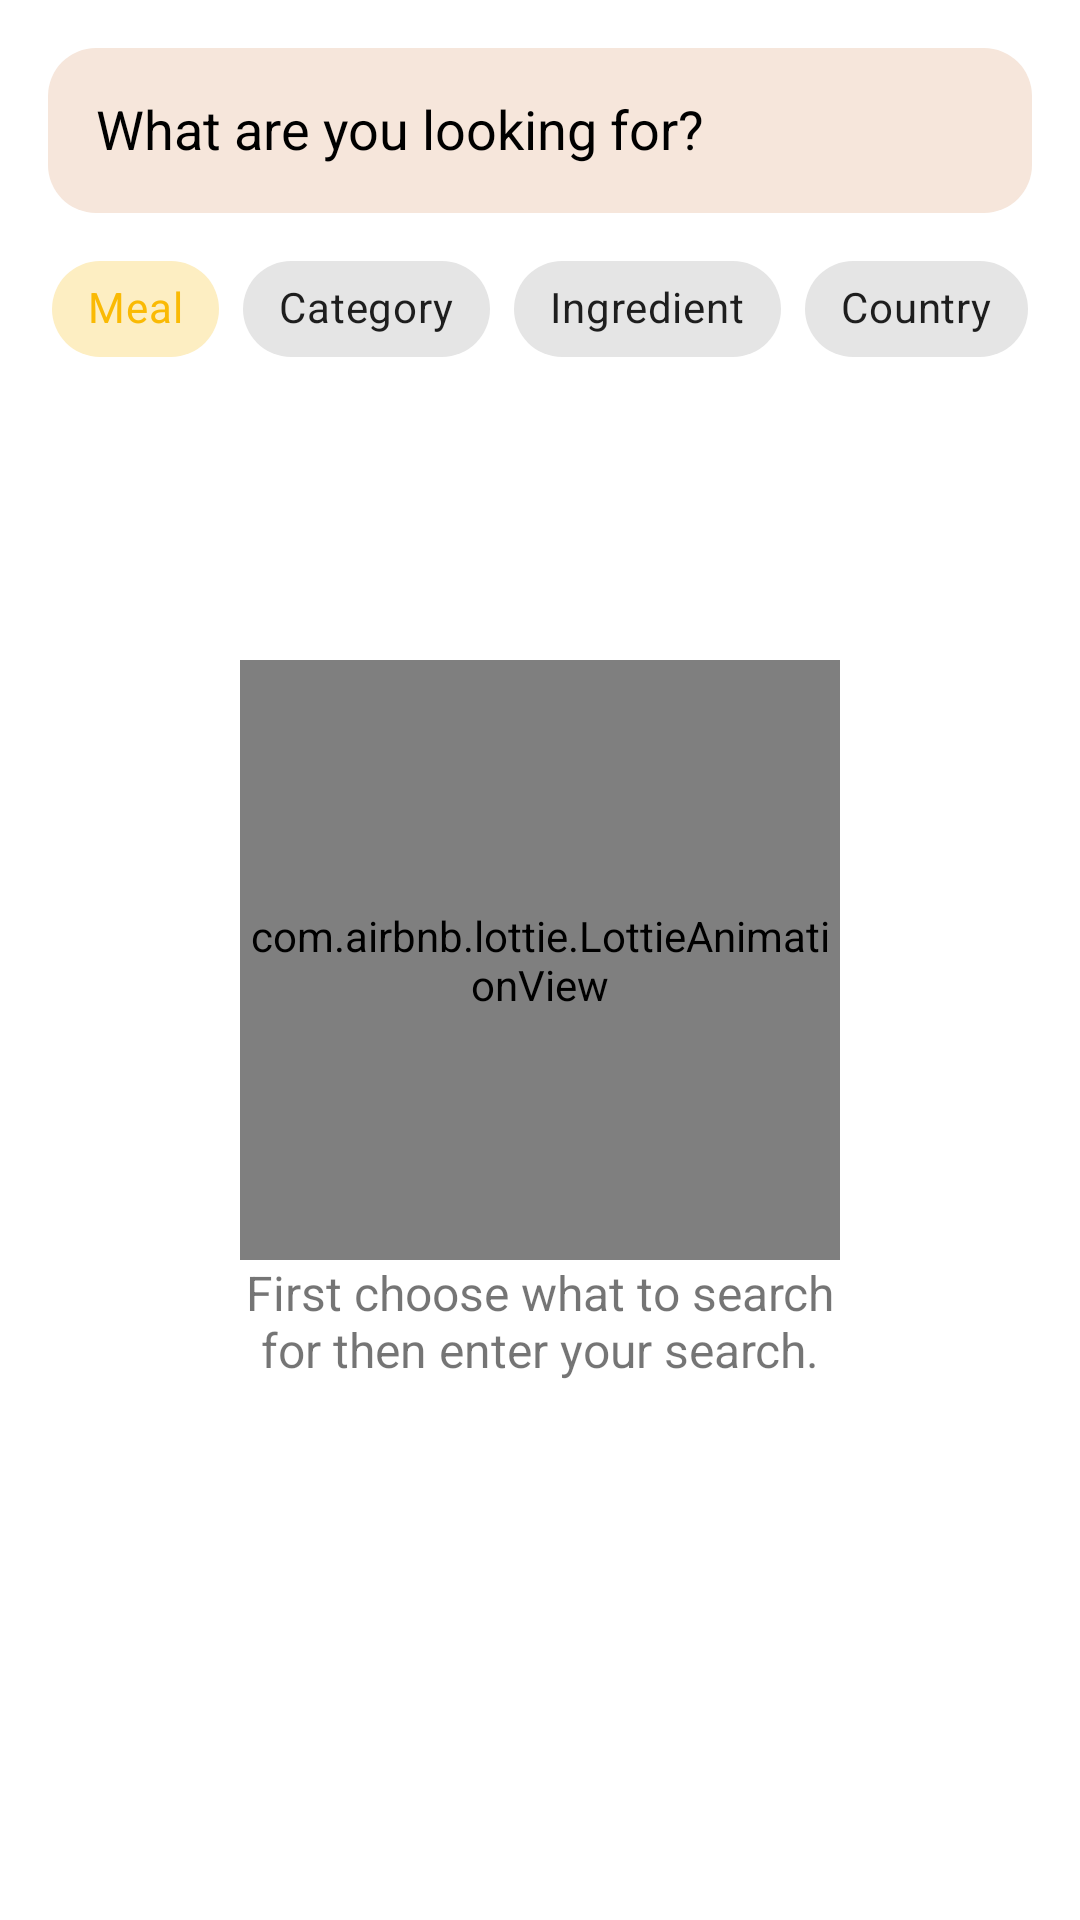

Write the Android layout XML for this screen, with the resource values it uses.
<!-- AndroidManifest.xml: application theme Theme.FoodPlanner -->
<!-- res/layout/fragment_filters.xml -->
<?xml version="1.0" encoding="utf-8"?>
<androidx.constraintlayout.widget.ConstraintLayout xmlns:android="http://schemas.android.com/apk/res/android"
    xmlns:app="http://schemas.android.com/apk/res-auto"
    xmlns:tools="http://schemas.android.com/tools"
    android:layout_width="match_parent"
    android:layout_height="match_parent"
    android:padding="16dp"
    tools:context=".filter.view.FiltersFragment">

    <EditText
        android:id="@+id/searchView"
        android:layout_width="0dp"
        android:layout_height="55dp"
        android:background="@drawable/round_corners"
        android:drawableStart="@drawable/ic_baseline_search_24"
        android:drawablePadding="10dp"
        android:hint="@string/search_hint"
        android:padding="16dp"
        android:textColorHint="@color/black"
        app:layout_constraintEnd_toEndOf="parent"
        app:layout_constraintStart_toStartOf="parent"
        app:layout_constraintTop_toTopOf="parent" />

    

    

    <com.google.android.material.chip.ChipGroup
        android:id="@+id/chipGroup"
        android:layout_width="wrap_content"
        android:layout_height="wrap_content"
        android:layout_marginTop="8dp"
        app:layout_constraintEnd_toEndOf="parent"
        app:layout_constraintStart_toStartOf="parent"
        app:layout_constraintTop_toBottomOf="@id/searchView"
        app:selectionRequired="true"
        app:singleLine="true"
        app:singleSelection="true">

        <com.google.android.material.chip.Chip
            android:id="@+id/mealChip"
            style="@style/Widget.MaterialComponents.Chip.Choice"
            android:layout_width="wrap_content"
            android:layout_height="wrap_content"
            android:checked="true"
            android:text="@string/meal" />

        <com.google.android.material.chip.Chip
            android:id="@+id/categoryChip"
            style="@style/Widget.MaterialComponents.Chip.Choice"
            android:layout_width="wrap_content"
            android:layout_height="wrap_content"
            android:text="@string/category"
            app:layout_constraintHorizontal_weight="1" />

        <com.google.android.material.chip.Chip
            android:id="@+id/ingredientChip"
            style="@style/Widget.MaterialComponents.Chip.Choice"
            android:layout_width="wrap_content"
            android:layout_height="wrap_content"
            android:text="@string/ingredient" />

        <com.google.android.material.chip.Chip
            android:id="@+id/countryChip"
            style="@style/Widget.MaterialComponents.Chip.Choice"
            android:layout_width="wrap_content"
            android:layout_height="wrap_content"
            android:text="@string/country" />

    </com.google.android.material.chip.ChipGroup>

    <com.airbnb.lottie.LottieAnimationView
        android:id="@+id/searchAnimation"
        android:layout_width="200dp"
        android:layout_height="200dp"
        app:layout_constraintBottom_toBottomOf="parent"
        app:layout_constraintEnd_toEndOf="parent"
        app:layout_constraintStart_toStartOf="parent"
        app:layout_constraintTop_toTopOf="parent"
        app:lottie_autoPlay="true"
        app:lottie_loop="true"
        app:lottie_rawRes="@raw/animation_search" />

    <TextView
        android:id="@+id/searchPlaceholderTxt"
        android:layout_width="0dp"
        android:layout_height="wrap_content"
        android:text="@string/search_placeholder_text"
        android:textAlignment="center"
        android:textSize="16sp"
        app:layout_constraintEnd_toEndOf="@id/searchAnimation"
        app:layout_constraintStart_toStartOf="@id/searchAnimation"
        app:layout_constraintTop_toBottomOf="@id/searchAnimation" />

    

    <androidx.recyclerview.widget.RecyclerView
        android:id="@+id/filtersRV"
        android:layout_width="match_parent"
        android:layout_height="0dp"
        android:visibility="invisible"
        app:layout_constraintBottom_toBottomOf="parent"
        app:layout_constraintTop_toBottomOf="@+id/chipGroup"
        tools:listitem="@layout/filter_item_view">

    </androidx.recyclerview.widget.RecyclerView>

</androidx.constraintlayout.widget.ConstraintLayout>
<!-- res/layout/filter_view_shimmer.xml (included above) -->
<?xml version="1.0" encoding="utf-8"?>
<androidx.cardview.widget.CardView xmlns:android="http://schemas.android.com/apk/res/android"
    xmlns:app="http://schemas.android.com/apk/res-auto"
    android:id="@+id/filterCardView"
    android:layout_width="match_parent"
    android:layout_height="wrap_content"
    android:elevation="8dp"
    app:cardCornerRadius="16dp"
    app:cardUseCompatPadding="true">

    <androidx.constraintlayout.widget.ConstraintLayout
        android:layout_width="match_parent"
        android:layout_height="match_parent"
        android:padding="8dp">

        <ImageView
            android:id="@+id/filterImgShimmer"
            android:layout_width="75dp"
            android:layout_height="75dp"
            android:background="@color/gray"
            app:layout_constraintBottom_toBottomOf="parent"
            app:layout_constraintStart_toStartOf="parent"
            app:layout_constraintTop_toTopOf="parent" />

        <TextView
            android:id="@+id/filterTitleTxtShimmer"
            android:layout_width="100dp"
            android:layout_height="wrap_content"
            android:layout_marginStart="8dp"
            android:textColor="?attr/textFillColor"
            android:textStyle="bold"
            app:layout_constraintBottom_toTopOf="@+id/filterDescriptionTxtShimmer"
            app:layout_constraintStart_toEndOf="@id/filterImgShimmer"
            app:layout_constraintTop_toTopOf="parent"
            android:background="@color/gray" />

        <TextView
            android:id="@+id/filterDescriptionTxtShimmer"
            android:layout_width="0dp"
            android:layout_height="wrap_content"
            android:textColor="?attr/textFillColor"
            app:layout_constraintBottom_toBottomOf="parent"
            app:layout_constraintEnd_toEndOf="parent"
            app:layout_constraintStart_toStartOf="@id/filterTitleTxtShimmer"
            app:layout_constraintTop_toBottomOf="@+id/filterTitleTxtShimmer"
            android:background="@color/gray" />

    </androidx.constraintlayout.widget.ConstraintLayout>
</androidx.cardview.widget.CardView>
<!-- res/layout/filter_item_view.xml (included above) -->
<?xml version="1.0" encoding="utf-8"?>
<androidx.cardview.widget.CardView xmlns:android="http://schemas.android.com/apk/res/android"
    xmlns:app="http://schemas.android.com/apk/res-auto"
    xmlns:tools="http://schemas.android.com/tools"
    android:id="@+id/filterCardView"
    android:layout_width="match_parent"
    android:layout_height="wrap_content"
    android:elevation="8dp"
    app:cardCornerRadius="16dp"
    app:cardUseCompatPadding="true">

    <androidx.constraintlayout.widget.ConstraintLayout
        android:layout_width="match_parent"
        android:layout_height="match_parent"
        android:padding="8dp">

        <de.hdodenhof.circleimageview.CircleImageView
            android:id="@+id/filterImg"
            android:layout_width="75dp"
            android:layout_height="75dp"
            android:elevation="2dp"
            android:src="@drawable/image_placeholder"
            android:visibility="visible"
            app:civ_border_color="?attr/textFillColor"
            app:civ_border_width="1dp"
            app:layout_constraintBottom_toBottomOf="parent"
            app:layout_constraintEnd_toStartOf="@id/guideline6"
            app:layout_constraintStart_toStartOf="parent"
            app:layout_constraintTop_toTopOf="parent" />

        <TextView
            android:id="@+id/filterCountryImg"
            android:layout_width="75dp"
            android:layout_height="75dp"
            android:background="@drawable/round_img"
            android:elevation="2dp"
            android:gravity="center"
            android:textColor="?attr/textFillColor"
            android:textSize="36sp"
            android:textStyle="bold"
            android:visibility="gone"
            app:layout_constraintBottom_toBottomOf="parent"
            app:layout_constraintStart_toEndOf="@id/guideline6"
            app:layout_constraintStart_toStartOf="parent"
            app:layout_constraintTop_toTopOf="parent"
            tools:text="E" />

        <TextView
            android:id="@+id/filterTitleTxt"
            android:layout_width="0dp"
            android:layout_height="wrap_content"
            android:layout_marginStart="8dp"
            android:textColor="?attr/textFillColor"
            android:textStyle="bold"
            app:layout_constraintBottom_toTopOf="@+id/filterDescriptionTxt"
            app:layout_constraintEnd_toEndOf="parent"
            app:layout_constraintStart_toEndOf="@id/guideline6"
            app:layout_constraintTop_toTopOf="parent"
            tools:text="TITLE" />

        <TextView
            android:id="@+id/filterDescriptionTxt"
            android:layout_width="0dp"
            android:layout_height="wrap_content"
            android:ellipsize="end"
            android:maxLines="3"
            android:textColor="?attr/textFillColor"
            app:layout_constraintBottom_toBottomOf="parent"
            app:layout_constraintEnd_toEndOf="parent"
            app:layout_constraintStart_toStartOf="@id/filterTitleTxt"
            app:layout_constraintTop_toBottomOf="@+id/filterTitleTxt"
            tools:text="CONTENT DESCRIPTION" />

        <androidx.constraintlayout.widget.Guideline
            android:id="@+id/guideline6"
            android:layout_width="wrap_content"
            android:layout_height="wrap_content"
            android:orientation="vertical"
            app:layout_constraintGuide_begin="76dp" />
    </androidx.constraintlayout.widget.ConstraintLayout>
</androidx.cardview.widget.CardView>
<!-- resources referenced by this layout -->
<resources>
  <color name="black">#FF000000</color>
  <color name="gray">#5456605F</color>
  <!-- drawable round_corners (drawable) -->
  <?xml version="1.0" encoding="utf-8"?>
  <shape xmlns:android="http://schemas.android.com/apk/res/android">
      <corners
          android:bottomLeftRadius="16dp"
          android:bottomRightRadius="16dp"
          android:topLeftRadius="16dp"
          android:topRightRadius="16dp" />
      <solid android:color="@color/background_light" />
  </shape>
  <!-- drawable round_img (drawable) -->
  <?xml version="1.0" encoding="utf-8"?>
  <shape xmlns:android="http://schemas.android.com/apk/res/android"
      android:shape="oval">
      <stroke
          android:width="1dp"
          android:color="?attr/textFillColor" />
      <solid android:color="?attr/colorOnPrimary" />
  </shape>
  <string name="category">Category</string>
  <string name="country">Country</string>
  <string name="ingredient">Ingredient</string>
  <string name="meal">Meal</string>
  <string name="search_hint">What are you looking for?</string>
  <string name="search_placeholder_text">First choose what to search for then enter your search.</string>
  <style name="Theme.FoodPlanner" parent="Theme.MaterialComponents.DayNight.NoActionBar">
          
          <item name="colorPrimary">@color/orange_primary</item>
          <item name="colorPrimaryVariant">@color/orange_variant</item>
          <item name="colorOnPrimary">@color/white</item>
          
          <item name="colorSecondary">@color/background_dark</item>
          <item name="colorSecondaryVariant">@color/background_light</item>
          <item name="colorOnSecondary">@color/black</item>
          
          <item name="android:statusBarColor">?attr/colorPrimaryVariant</item>
          
          <item name="textFillColor">@color/black</item>
      </style>
  <color name="background_light">#f6e6db</color>
  <color name="orange_primary">#faba04</color>
  <color name="orange_variant">#f9c53a</color>
  <color name="white">#FFFFFFFF</color>
  <color name="background_dark">#4F200D</color>
</resources>
